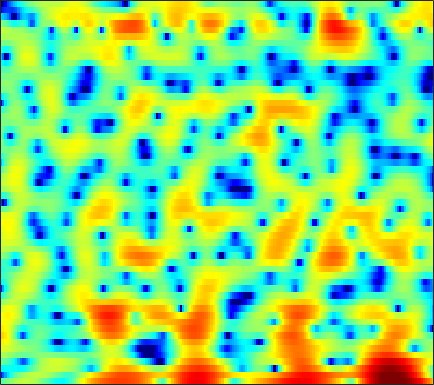

The file beside this chart, header and first rows:
-1.482, -1.1945, -0.73165, -0.22596, 0.15385, 0.6775, 1.1526, 1.4739, 1.8213, 2.0876, 2.2595, 2.3303, 2.3207, 2.1876, 2.0146, 1.7186, 1.3241, 0.96606, 0.41652, -0.21567, -0.90542, -1.4561, -2.1867, -2.8888
-13.53, -10.7, -7.959, -5.877, -4.605, -3.183, -2.012, -1.27, -0.4159, 0.3002, 0.8887, 1.256, 1.647, 1.942, 2.104, 2.237, 2.283, 2.266, 2.174, 2.008, 1.759, 1.526, 1.151, 0.7063
-4.959, -4.843, -4.681, -4.553, -4.494, -4.508, -4.607, -4.717, -4.834, -4.812, -4.545, -4.158, -3.414, -2.508, -1.788, -0.8446, 0.006992, 0.5739, 1.222, 1.749, 2.153, 2.379, 2.591, 2.721
-0.7342, -0.9261, -1.31, -1.846, -2.374, -3.288, -4.505, -5.675, -7.599, -9.817, -11.29, -10.8, -8.511, -6.008, -4.384, -2.6, -1.188, -0.3286, 0.5988, 1.327, 1.891, 2.22, 2.552, 2.786
1.372, 1.336, 1.204, 0.9837, 0.7751, 0.4524, 0.09409, -0.1791, -0.515, -0.7888, -0.963, -1.008, -0.9622, -0.8039, -0.6363, -0.3923, -0.1517, 0.0008979, 0.1517, 0.2418, 0.2718, 0.2536, 0.1863, 0.08267
3.287, 3.233, 3.086, 2.861, 2.652, 2.332, 1.984, 1.719, 1.384, 1.077, 0.8022, 0.6227, 0.4136, 0.2247, 0.08493, -0.1342, -0.3858, -0.6164, -1, -1.491, -2.101, -2.651, -3.495, -4.417
5.235, 4.994, 4.562, 4, 3.5, 2.749, 1.935, 1.318, 0.5447, -0.09093, -0.5192, -0.6956, -0.7613, -0.7288, -0.6774, -0.6533, -0.7239, -0.8897, -1.287, -1.931, -2.893, -3.859, -5.583, -8.027
6.389, 6.009, 5.305, 4.346, 3.428, 1.886, -0.1502, -2.116, -5.572, -10.11, -12.33, -9.812, -6.274, -3.855, -2.599, -1.471, -0.7958, -0.5357, -0.4574, -0.6597, -1.078, -1.505, -2.207, -3.006
5.388, 5.185, 4.707, 3.988, 3.274, 2.083, 0.6346, -0.5953, -2.273, -3.663, -4.298, -4.18, -3.557, -2.766, -2.219, -1.63, -1.248, -1.101, -1.043, -1.139, -1.375, -1.615, -2.006, -2.424
4.32, 4.477, 4.479, 4.253, 3.942, 3.38, 2.684, 2.089, 1.233, 0.3553, -0.4569, -0.9823, -1.56, -1.975, -2.206, -2.394, -2.473, -2.508, -2.568, -2.763, -3.152, -3.599, -4.394, -5.301
3.969, 4.483, 4.903, 5.043, 4.97, 4.641, 4.062, 3.46, 2.408, 1.06, -0.623, -2.133, -4.47, -6.845, -8.007, -7.815, -6.434, -5.371, -4.341, -3.853, -3.919, -4.367, -5.526, -7.513
2.652, 3.268, 3.853, 4.189, 4.277, 4.161, 3.764, 3.285, 2.394, 1.147, -0.5453, -2.133, -4.688, -7.392, -8.687, -8.208, -6.386, -5.106, -3.908, -3.24, -2.931, -2.888, -3.109, -3.559
0.2631, 0.7522, 1.358, 1.861, 2.156, 2.415, 2.485, 2.417, 2.141, 1.69, 1.08, 0.5618, -0.1643, -0.8192, -1.226, -1.608, -1.845, -1.964, -2.106, -2.242, -2.415, -2.542, -2.665, -2.687
-3.687, -2.852, -1.567, -0.3302, 0.4768, 1.371, 2.052, 2.407, 2.691, 2.776, 2.713, 2.569, 2.252, 1.825, 1.447, 0.8549, 0.1442, -0.4638, -1.369, -2.372, -3.479, -4.307, -5.161, -5.457
-13.07, -8.424, -4.623, -2.067, -0.6192, 0.8619, 1.962, 2.585, 3.193, 3.579, 3.756, 3.757, 3.605, 3.265, 2.882, 2.188, 1.261, 0.3825, -1.108, -3.072, -5.737, -8.535, -14.66, -36.97
-5.011, -4.216, -2.931, -1.625, -0.7104, 0.3878, 1.299, 1.87, 2.494, 2.956, 3.24, 3.349, 3.35, 3.173, 2.914, 2.395, 1.673, 0.9805, -0.1551, -1.493, -2.988, -4.156, -5.541, -6.344
-3.175, -2.756, -2.115, -1.441, -0.9498, -0.3048, 0.3276, 0.7924, 1.373, 1.896, 2.356, 2.636, 2.887, 2.987, 2.955, 2.763, 2.383, 1.99, 1.338, 0.5359, -0.369, -1.079, -2.032, -2.997
-3.999, -3.333, -2.746, -2.405, -2.274, -2.162, -1.922, -1.558, -0.8295, 0.1156, 1.108, 1.799, 2.55, 3.098, 3.36, 3.51, 3.437, 3.251, 2.834, 2.217, 1.429, 0.7468, -0.3135, -1.541
-3.071, -2.624, -2.645, -3.421, -4.557, -7.071, -10.74, -11.84, -7.825, -3.757, -0.8969, 0.6509, 2.173, 3.204, 3.716, 4.099, 4.203, 4.099, 3.753, 3.198, 2.423, 1.694, 0.5413, -0.7961
0.3219, 0.2343, -0.1663, -0.9944, -1.867, -3.309, -4.589, -4.744, -3.569, -1.661, 0.1242, 1.185, 2.278, 3.012, 3.357, 3.585, 3.579, 3.432, 3.045, 2.483, 1.687, 0.9321, -0.3117, -1.907
2.107, 2.088, 1.98, 1.785, 1.575, 1.31, 1.117, 1.047, 1.101, 1.259, 1.427, 1.543, 1.609, 1.544, 1.416, 1.152, 0.8002, 0.5125, 0.08917, -0.4009, -0.9412, -1.415, -2.212, -3.252
2.635, 2.889, 3.109, 3.217, 3.205, 3.095, 2.9, 2.689, 2.344, 1.908, 1.355, 0.8749, 0.09602, -0.8245, -1.595, -2.688, -3.756, -4.402, -4.893, -4.979, -4.704, -4.437, -4.121, -3.892
2.788, 3.34, 3.832, 4.074, 4.128, 4.013, 3.7, 3.345, 2.696, 1.847, 0.8028, -0.155, -1.645, -3.447, -5.079, -7.769, -11.41, -15.16, -18.31, -13.96, -10.04, -8.009, -6.054, -4.702
3.281, 3.845, 4.347, 4.573, 4.58, 4.383, 3.936, 3.439, 2.545, 1.382, -0.06536, -1.326, -3.206, -5.263, -6.857, -8.989, -11.02, -12.2, -12.49, -11.05, -8.9, -7.383, -5.709, -4.509
4.115, 4.42, 4.688, 4.797, 4.741, 4.484, 3.989, 3.43, 2.415, 1.02, -0.8087, -2.518, -5.38, -8.889, -11.6, -13.36, -11.87, -10.23, -8.345, -6.659, -5.314, -4.464, -3.573, -3.05
3.471, 3.529, 3.629, 3.751, 3.814, 3.792, 3.582, 3.251, 2.547, 1.467, -0.0325, -1.497, -3.962, -7.054, -9.437, -10.68, -8.845, -7.022, -4.988, -3.49, -2.407, -1.794, -1.291, -1.106
-1.071, -1.388, -1.097, -0.2483, 0.5243, 1.431, 2.049, 2.305, 2.338, 2.079, 1.52, 0.9823, 0.1619, -0.6475, -1.128, -1.497, -1.485, -1.323, -0.9262, -0.5195, -0.1373, 0.07289, 0.221, 0.2174
-11.71, -25.59, -12.53, -5.838, -3.111, -0.7401, 0.7661, 1.501, 2.088, 2.322, 2.294, 2.138, 1.815, 1.448, 1.169, 0.8495, 0.616, 0.5123, 0.4297, 0.4403, 0.4705, 0.4737, 0.4622, 0.372
-3.031, -3.315, -2.817, -1.632, -0.6064, 0.6197, 1.578, 2.071, 2.486, 2.608, 2.511, 2.292, 1.86, 1.322, 0.879, 0.2992, -0.2344, -0.5296, -0.815, -0.9243, -0.92, -0.8691, -0.7681, -0.7129
0.841, 1.077, 1.489, 1.969, 2.345, 2.796, 3.117, 3.249, 3.235, 2.986, 2.477, 1.927, 0.9844, -0.2205, -1.249, -2.708, -4.085, -4.876, -5.371, -5.276, -4.773, -4.252, -3.592, -2.991
1.718, 2.236, 2.826, 3.344, 3.651, 3.95, 4.074, 4.044, 3.783, 3.263, 2.413, 1.555, 0.02248, -2.007, -3.985, -7.478, -12.59, -18.19, -19.29, -13.89, -10.8, -9.259, -7.708, -6.357
0.8515, 1.57, 2.461, 3.211, 3.668, 4.099, 4.316, 4.305, 4.072, 3.541, 2.715, 1.857, 0.389, -1.501, -3.218, -5.918, -8.863, -10.92, -12.5, -13.05, -13.4, -13.93, -13.84, -11.94
-2.126, -0.8877, 0.6975, 1.985, 2.765, 3.518, 3.976, 4.115, 4.067, 3.726, 3.134, 2.497, 1.458, 0.1664, -0.915, -2.497, -4.129, -5.425, -7.117, -9.146, -11.74, -14.36, -17.37, -13.92
-7.155, -4.229, -1.557, 0.3165, 1.333, 2.308, 2.918, 3.176, 3.256, 3.08, 2.646, 2.187, 1.388, 0.4532, -0.3192, -1.384, -2.431, -3.178, -4.071, -4.817, -5.367, -5.512, -5.313, -4.558
-3.699, -2.621, -1.286, -0.1808, 0.4871, 1.19, 1.661, 1.879, 1.963, 1.819, 1.412, 0.9571, 0.123, -0.9127, -1.785, -2.937, -3.91, -4.342, -4.505, -4.152, -3.525, -2.98, -2.146, -1.276
-0.5652, -0.6071, -0.5745, -0.4676, -0.3029, -0.003251, 0.3589, 0.5934, 0.8158, 0.8065, 0.5185, 0.03747, -0.9544, -2.511, -4.127, -7.079, -10.99, -12.88, -10.37, -6.78, -4.049, -2.536, -0.9352, 0.2971
-0.06787, -0.9929, -2.353, -3.552, -4.011, -3.671, -2.518, -1.546, -0.4581, 0.2309, 0.4827, 0.3647, -0.2284, -1.324, -2.528, -4.634, -6.922, -7.714, -6.43, -3.975, -1.82, -0.5175, 0.8089, 1.76
-0.7641, -2.38, -5.622, -11.46, -22.5, -13.2, -6.481, -3.752, -1.432, 0.00668, 0.8016, 1.121, 1.205, 1.027, 0.7913, 0.434, 0.2044, 0.1825, 0.4399, 0.9205, 1.482, 1.893, 2.268, 2.416
-0.4701, -1.167, -2.243, -3.179, -3.53, -3.266, -2.338, -1.499, -0.4774, 0.3167, 0.8534, 1.092, 1.268, 1.311, 1.316, 1.339, 1.423, 1.531, 1.746, 1.98, 2.185, 2.251, 2.175, 1.815
-0.1876, -0.1801, -0.1986, -0.2153, -0.173, -0.03474, 0.1654, 0.3294, 0.4904, 0.5277, 0.4381, 0.2589, -0.04112, -0.3666, -0.5466, -0.5881, -0.3664, -0.02889, 0.5276, 1.102, 1.565, 1.766, 1.834, 1.604
-0.5076, -0.2385, 0.144, 0.4833, 0.7115, 0.9543, 1.058, 1.039, 0.8444, 0.3891, -0.3489, -1.126, -2.535, -4.3, -5.7, -6.739, -5.79, -4.206, -2.091, -0.3465, 0.9284, 1.59, 2.142, 2.326
-3.193, -2.638, -1.651, -0.614, 0.02714, 0.6378, 0.9588, 0.982, 0.7343, 0.1652, -0.8109, -1.831, -3.736, -6.612, -9.758, -14.38, -10.58, -6.685, -2.976, -0.5105, 1.187, 2.095, 2.86, 3.209
-15.73, -9.948, -5.4, -2.733, -1.437, -0.3612, 0.1546, 0.2362, 0.005755, -0.5171, -1.256, -1.898, -2.728, -3.389, -3.646, -3.489, -2.662, -1.701, -0.2565, 1.115, 2.234, 2.882, 3.43, 3.638
-5.487, -4.652, -3.113, -1.758, -1.015, -0.4459, -0.369, -0.6006, -1.293, -2.396, -3.71, -4.641, -5.365, -5.054, -4.267, -2.861, -1.369, -0.3159, 0.9615, 2.05, 2.902, 3.348, 3.706, 3.756
-0.4007, -0.3116, -0.09773, 0.1113, 0.1732, 0.04608, -0.4077, -1.027, -2.326, -4.393, -7.739, -12, -29.48, -13.9, -8.605, -4.573, -1.97, -0.523, 0.9493, 2.026, 2.785, 3.158, 3.425, 3.416
0.3156, 0.3876, 0.4629, 0.4695, 0.4038, 0.1867, -0.215, -0.6767, -1.528, -2.641, -3.939, -4.839, -5.439, -4.913, -3.953, -2.453, -1.06, -0.1644, 0.7837, 1.489, 1.963, 2.198, 2.334, 2.295
-0.5439, -0.3919, -0.2334, -0.111, -0.0363, 0.02214, 0.01103, -0.04889, -0.2022, -0.4091, -0.6188, -0.7254, -0.7554, -0.6268, -0.4341, -0.1015, 0.2444, 0.4649, 0.6922, 0.8173, 0.8554, 0.8417, 0.7818, 0.701
-1.841, -1.781, -1.641, -1.35, -1.034, -0.5266, 0.001006, 0.3755, 0.8068, 1.135, 1.371, 1.491, 1.588, 1.613, 1.582, 1.461, 1.229, 0.9691, 0.5169, -0.0501, -0.6585, -1.099, -1.514, -1.655
-4.057, -4.824, -5.413, -4.895, -3.856, -2.162, -0.5679, 0.4507, 1.552, 2.366, 2.924, 3.192, 3.368, 3.34, 3.182, 2.784, 2.133, 1.466, 0.2842, -1.29, -3.321, -5.117, -7.313, -7.717
-6.603, -10.07, -21.28, -15.19, -8.744, -4.135, -1.278, 0.2455, 1.742, 2.796, 3.488, 3.808, 4, 3.936, 3.722, 3.206, 2.404, 1.593, 0.1672, -1.779, -4.475, -7.189, -11.93, -12.93
-3.208, -3.949, -4.492, -4.115, -3.278, -1.837, -0.4205, 0.5146, 1.529, 2.273, 2.775, 2.998, 3.098, 2.984, 2.763, 2.28, 1.599, 0.9456, -0.09797, -1.294, -2.543, -3.417, -4.221, -4.418
-0.3062, -0.4136, -0.4337, -0.2939, -0.06807, 0.34, 0.8148, 1.165, 1.576, 1.88, 2.071, 2.127, 2.08, 1.897, 1.669, 1.247, 0.6866, 0.1732, -0.619, -1.489, -2.38, -2.98, -3.6, -3.837
1.579, 1.562, 1.519, 1.499, 1.507, 1.548, 1.614, 1.657, 1.699, 1.71, 1.639, 1.533, 1.329, 1.067, 0.8375, 0.5003, 0.07436, -0.3186, -1.006, -1.985, -3.32, -4.562, -6.391, -7.556
2.58, 2.448, 2.177, 1.863, 1.615, 1.336, 1.137, 1.057, 0.9905, 0.8897, 0.6459, 0.3436, -0.1922, -0.7557, -1.043, -1.131, -0.9163, -0.7283, -0.7077, -1.192, -2.402, -4.061, -7.754, -13.63
0.2315, -0.1791, -0.9175, -1.932, -2.812, -3.925, -4.468, -4.291, -3.603, -3.037, -2.964, -3.441, -5.031, -8.059, -11, -10.34, -5.841, -3.366, -1.219, -0.01019, 0.4852, 0.5809, 0.5091, 0.6421
-6.268, -6.702, -7.619, -9.295, -11.4, -16.82, -33.74, -18.27, -11.51, -8.309, -6.798, -6.475, -6.955, -8.194, -9.05, -8.259, -5.617, -3.627, -1.508, 0.03682, 1.111, 1.717, 2.341, 2.872
-13.84, -13.08, -12.33, -11.97, -12.03, -12.19, -11.85, -10.89, -9.056, -7.265, -5.867, -5.082, -4.315, -3.724, -3.263, -2.54, -1.639, -0.9011, 0.05541, 0.888, 1.579, 1.994, 2.465, 2.845
-21.93, -18.08, -14.43, -11.86, -10.38, -8.74, -7.302, -6.322, -5.055, -3.859, -2.793, -2.086, -1.266, -0.5776, -0.1125, 0.4435, 0.9228, 1.242, 1.611, 1.883, 2.062, 2.132, 2.164, 2.153
